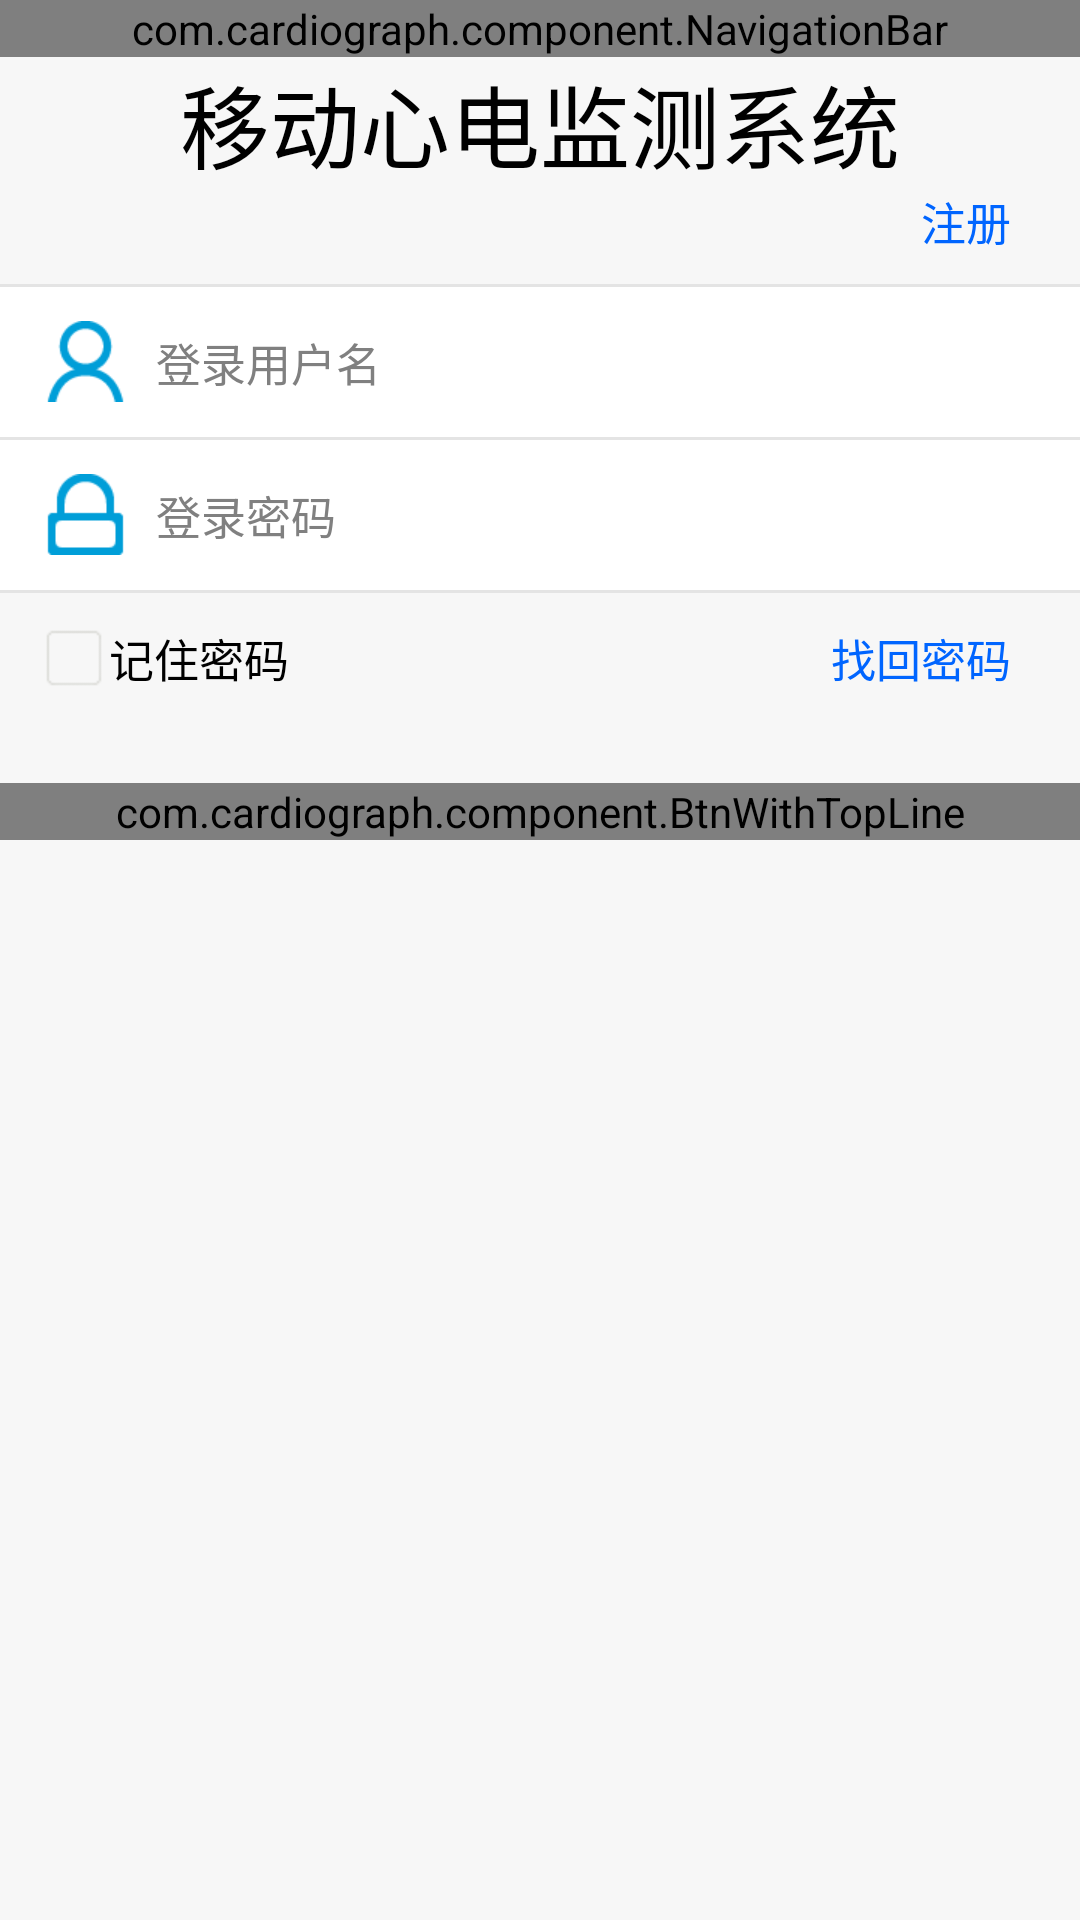

This screen was rendered from an Android layout file. Write that file and the resources it references.
<!-- AndroidManifest.xml: application theme android:Theme.NoTitleBar -->
<!-- res/layout/activity_login.xml -->
<?xml version="1.0" encoding="utf-8"?>
<LinearLayout xmlns:android="http://schemas.android.com/apk/res/android"
    xmlns:apps="http://schemas.android.com/apk/res/com.example.cardiograph"
    style="@style/app_bg"
    android:layout_width="fill_parent"
    android:layout_height="fill_parent"
    android:orientation="vertical" >

    <include
        android:layout_alignParentLeft="true"
        android:layout_alignParentTop="true"
        layout="@layout/common_navigation_bar" />

    <ScrollView
        android:layout_width="fill_parent"
        android:layout_height="fill_parent" >

        <LinearLayout
            android:layout_width="fill_parent"
            android:layout_height="wrap_content"
            android:orientation="vertical" >

            <TextView 
                android:layout_width="wrap_content"
                android:layout_height="wrap_content"
                android:text="移动心电监测系统"
                android:textColor="@color/trueblack"
                android:textSize="30dp"
                android:layout_gravity="center_horizontal"
                android:layout_marginTop="0dp"/>
           
           
           <RelativeLayout 
               android:layout_marginTop="0dp"
               android:layout_marginBottom="10dp"
               android:layout_width="fill_parent"
               android:layout_height="wrap_content"
				style="@style/app_bg"
               >
               <TextView
                   android:id="@+id/tv_register"
                   android:layout_width="wrap_content"
                   android:layout_height="wrap_content"
                   android:text="@string/register"
                   android:layout_alignParentRight="true"
                   android:layout_marginRight="23dp"
                   android:textSize="@dimen/medium_text_size"
                   android:textColor="@color/text_green_blue_selector"
                   ></TextView>
               
           </RelativeLayout>

           <View
               android:layout_width="fill_parent"
               android:layout_height="1dp"
               android:background="@drawable/u11_line"
               ></View>
           
            <LinearLayout
                android:id="@+id/linearLayout_account_pwd"
                android:layout_width="fill_parent"
                android:layout_height="wrap_content"
                android:background="@color/white"
                android:orientation="vertical" >

                <LinearLayout
                    android:id="@+id/LinearLayout_account"
                    style="@style/combination_item_style"
                    android:padding="5dp"
                    android:layout_height="50dp"
                    android:orientation="horizontal" 
                    android:background="@color/white"
                    >

                    <ImageView
                        android:layout_gravity="center_vertical"
                        android:id="@+id/id_phone_text"
                        style="@style/shoudan_text_medium_black"
                        android:layout_width="wrap_content"
                        android:layout_height="wrap_content"
                        android:layout_marginLeft="10dp"
                        android:gravity="center"
                        android:src="@drawable/icon_username"
                         />

                    <EditText
                        android:id="@+id/id_phone_edit"
                        style="@style/edit_text_style_account"
                        android:inputType="textEmailAddress"
                        android:layout_width="fill_parent"
                        android:layout_height="fill_parent"
                        android:layout_marginLeft="10dp"
                        android:background="@color/white"
                        android:hint="@string/phone_title0"
                        android:layout_gravity="center_vertical"
                         >
                    </EditText>
                </LinearLayout>

                <View 
                    android:layout_width="fill_parent"
                    android:layout_height="1dp"
                    android:background="@drawable/u11_line"
                    />

                <LinearLayout
                    android:id="@+id/LinearLayout_pwd"
                    style="@style/combination_item_style"
                    android:orientation="horizontal"
                    android:padding="5dp"
                    android:layout_height="50dp"
                    android:background="@color/white"
                     >

                    <ImageView
                        android:layout_gravity="center_vertical"
                        android:id="@+id/id_passwor_text"
                        style="@style/shoudan_text_medium_black"
                        android:layout_width="wrap_content"
                        android:layout_height="wrap_content"
                        android:singleLine="true"
                        android:layout_marginLeft="10dp"
                        android:src="@drawable/icon_inputpw"
                        android:gravity="center"/>

                    <EditText
                        android:id="@+id/id_passwor_edit"
                        style="@style/edit_text_style_account"
                        android:layout_width="fill_parent"
                        android:layout_height="fill_parent"
                        android:layout_marginLeft="10dp"
                        android:singleLine="true"
                        android:imeOptions="actionGo"
                        android:background="@color/white"
                        android:layout_gravity="center_vertical"
                        android:hint="@string/plz_input_pwd" >
                    </EditText>
                </LinearLayout>
                 <View 
                    android:layout_width="fill_parent"
                    android:layout_height="1dp"
                    android:background="@drawable/u11_line"
                    />
            </LinearLayout>

            <RelativeLayout
                android:layout_marginTop="10dp"
                android:id="@+id/linearLayout5"
                android:layout_width="fill_parent"
                android:layout_height="wrap_content"
                android:layout_marginLeft="13dip"
                android:layout_marginRight="13dip"
                android:gravity="center" >

                <CheckBox
                    android:id="@+id/keep_phone"
                    style="@style/mycheckbox"
                    android:layout_width="wrap_content"
                    android:layout_height="wrap_content"
                    android:text="@string/check_keep_password"
                    android:textColor="@color/trueblack"
                    android:textSize="@dimen/medium_text_size"
                    android:drawablePadding="1dp"
                    android:paddingRight="1dp"
                     />

                <TextView
                    android:id="@+id/find_login_PW"
                    android:layout_width="wrap_content"
                    android:layout_height="wrap_content"
                    android:layout_alignParentRight="true"
                    android:layout_centerVertical="true"
                    android:paddingRight="10dip"
                    android:text="@string/find_login_password"
                    android:textColor="@color/text_green_blue_selector"
                    android:textSize="@dimen/medium_text_size" />
            </RelativeLayout>

            <LinearLayout
                android:id="@+id/linearLayout_btn"
                android:layout_width="fill_parent"
                android:layout_height="wrap_content"
                android:layout_marginTop="10dip"
                android:orientation="horizontal" >


                <com.cardiograph.component.BtnWithTopLine
                    android:id="@+id/login"
                    android:layout_marginTop="20dp"
                    style="@style/btn_top_line"
                    android:layout_width="fill_parent"
                    android:layout_height="wrap_content"
                    apps:btn_text="@string/login"
                   />
            </LinearLayout>
        </LinearLayout>
    </ScrollView>

</LinearLayout>
<!-- res/layout/common_navigation_bar.xml (included above) -->
<?xml version="1.0" encoding="utf-8"?>
<LinearLayout xmlns:android="http://schemas.android.com/apk/res/android"
    xmlns:app="http://schemas.android.com/apk/res/com.example.cardiograph"
    android:id="@+id/id_navigation_layout"
    android:layout_width="fill_parent"
    android:layout_height="wrap_content" >
    

    <com.cardiograph.component.NavigationBar
        android:id="@+id/id_navigation_bar"
        android:layout_width="fill_parent"
        android:layout_height="wrap_content"
        app:backBg="@drawable/shoudan_top_back_normal_selector"
        app:navBg="@drawable/nav_bar"
        app:titleMaxLength="12"
        app:titleTextSize="@dimen/big_text_size" />

</LinearLayout>
<!-- resources referenced by this layout -->
<resources>
  <color name="trueblack">#000000</color>
  <color name="white">#FFF</color>
  <dimen name="big_text_size">17sp</dimen>
  <dimen name="medium_text_size">15sp</dimen>
  <!-- drawable icon_inputpw: png bitmap (drawable-hdpi, 354 bytes) -->
  <!-- drawable icon_username: png bitmap (drawable-hdpi, 459 bytes) -->
  <!-- drawable nav_bar: png bitmap (drawable-hdpi, 1133 bytes) -->
  <!-- drawable shoudan_top_back_normal_selector (drawable) -->
  <?xml version="1.0" encoding="utf-8"?>
  <selector xmlns:android="http://schemas.android.com/apk/res/android">
      <item android:state_pressed="false" android:drawable="@drawable/back_nor"/>
      <item android:state_pressed="true" android:drawable="@drawable/back_sel"/>
  </selector>
  <!-- drawable u11_line: png bitmap (drawable-hdpi, 132 bytes) -->
  <string name="check_keep_password">记住密码</string>
  <string name="find_login_password">找回密码</string>
  <string name="login">登录</string>
  <string name="phone_title0">登录用户名</string>
  <string name="plz_input_pwd">登录密码</string>
  <string name="register">注册</string>
  <style name="app_bg">
          <item name="android:background">@color/gray</item>
      </style>
  <style name="btn_top_line">
          <item name="@attr/view_bg">@drawable/btn_topline_selector</item>
          <item name="@attr/btn_text_color">@color/btn_with_topline_text_selector</item>
          <item name="@attr/line_color">@color/blue4</item>
          <item name="@attr/btn_text_size">20</item>
      </style>
  <style name="combination_item_style">
          <item name="android:layout_width">fill_parent</item>
          <item name="android:layout_height">44dp</item>
      </style>
  <style name="edit_text_style_account">
          <item name="android:background">@color/white</item>
          <item name="android:textSize">@dimen/medium_text_size</item>
          <item name="android:textColor">@color/black</item>
          <item name="android:singleLine">true</item>
          <item name="android:gravity">center_vertical</item>
      </style>
  <style name="mycheckbox" parent="@android:style/Widget.CompoundButton.CheckBox">
          <item name="android:button">@drawable/check_selector</item>
      </style>
  <style name="shoudan_text_medium_black">
          <item name="android:textColor">@color/black</item>
          <item name="android:textSize">@dimen/medium_text_size</item>
      </style>
  <!-- drawable back_nor: png bitmap (drawable-hdpi, 1364 bytes) -->
  <!-- drawable back_sel: png bitmap (drawable-hdpi, 1504 bytes) -->
  <color name="gray">#f7f7f7</color>
  <!-- drawable btn_topline_selector (drawable) -->
  <?xml version="1.0" encoding="utf-8"?>
  <selector xmlns:android="http://schemas.android.com/apk/res/android" >
      <item  android:state_pressed="true" android:drawable="@drawable/blue_bg"></item>
  	<item android:drawable="@drawable/gray_bg"></item>
  </selector>
  <color name="blue4">#009EDA</color>
  <color name="black">#000</color>
  <!-- drawable check_selector (drawable) -->
  <?xml version="1.0" encoding="utf-8"?>
  <selector xmlns:android="http://schemas.android.com/apk/res/android">
  	<item
  		android:state_checked="true"
  		android:drawable="@drawable/check_sel" />
  	<item
  		android:state_checked="false"
  		android:drawable="@drawable/check_nor" />
  </selector>
  <!-- drawable check_sel: png bitmap (drawable-hdpi, 599 bytes) -->
  <!-- drawable check_nor: png bitmap (drawable-hdpi, 276 bytes) -->
</resources>
